Run: headless pygame with SDL's dummy video driver; simulated clock (each Clock.tick advances the game by its frame time, no real sleeping); random seed 0; keys injected as events and as key.get_pressed() state; no mouse input.
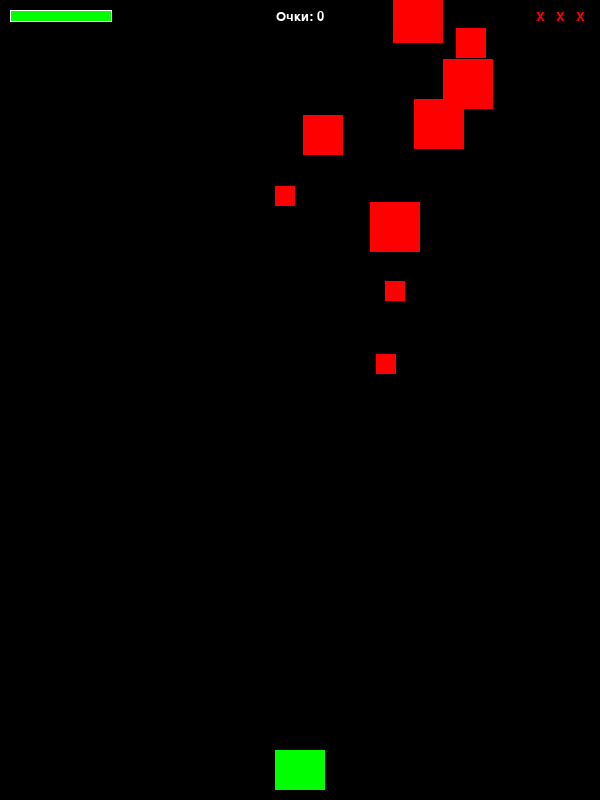
Frame 1 of 4 · flips 1–60 · no input
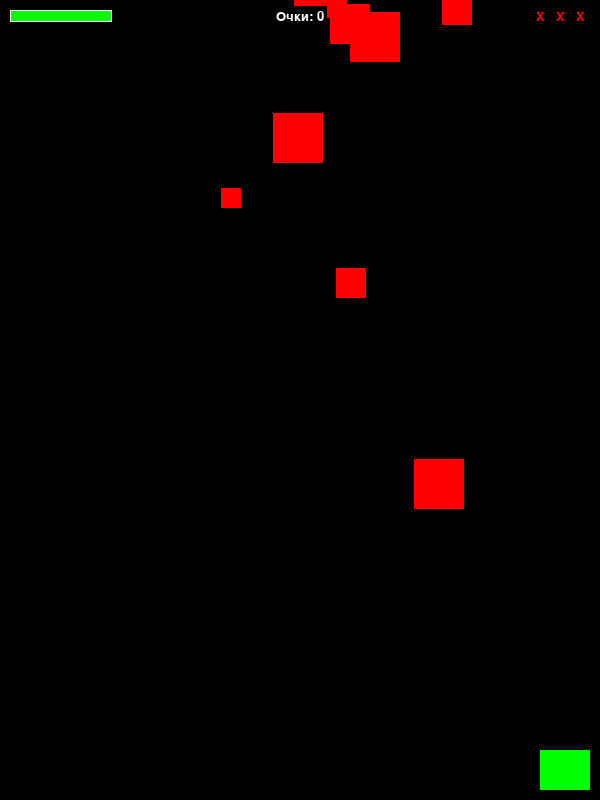
Frame 2 of 4 · flips 61–180 · tapped SPACE, RETURN · held RIGHT (→), D
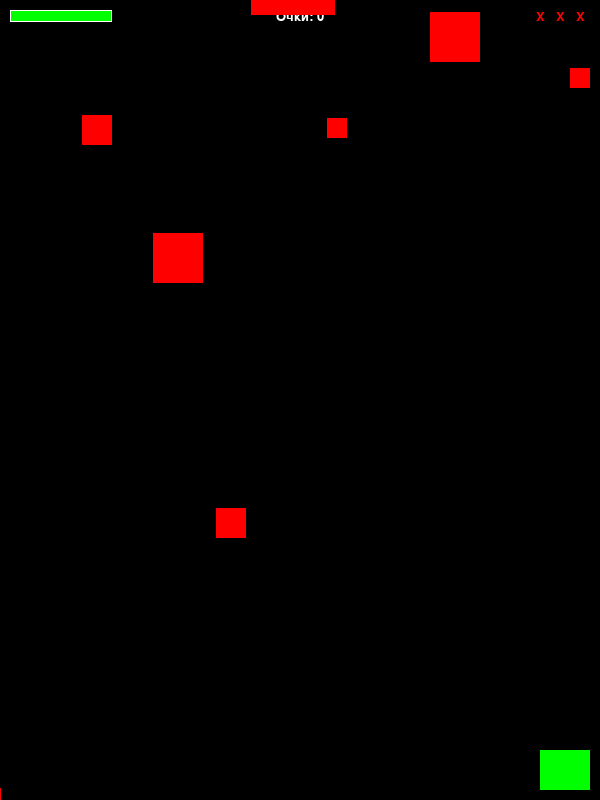
Frame 3 of 4 · flips 181–300 · held DOWN (↓), S
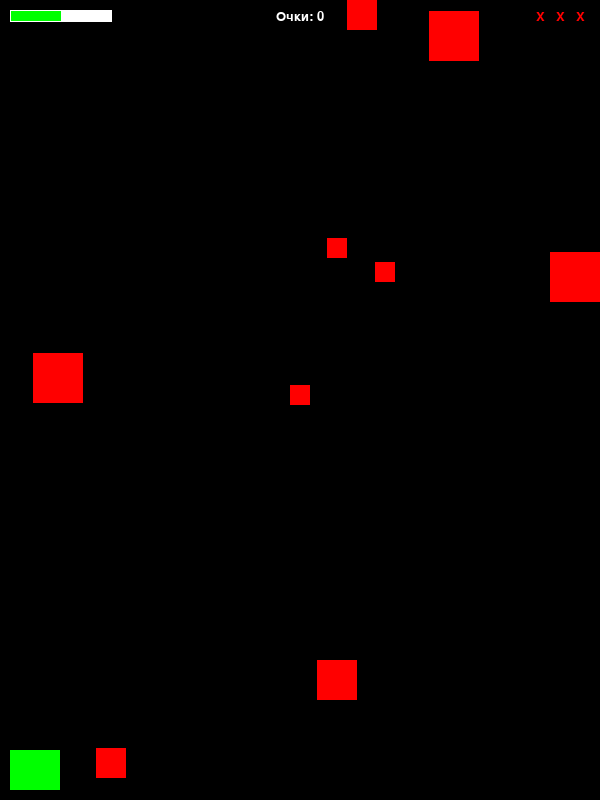
Frame 4 of 4 · flips 301–420 · held LEFT (←), A, UP (↑), W

The pygame program that drew these frames:

import pygame
import random

FPS = 60
WIDTH = 600
HEIGHT = 800

INDENT = 10

RED = (255, 0, 0)
GREEN = (0, 255, 0)
BLUE = (0, 0, 255)
BLACK = (0, 0, 0)
WHITE = (255, 255, 255)


class Player(pygame.sprite.Sprite):
    def __init__(self):
        pygame.sprite.Sprite.__init__(self)
        self.image = pygame.Surface((50, 40))
        self.image.fill(GREEN)
        self.rect = self.image.get_rect()
        self.rect.centerx = WIDTH / 2
        self.rect.bottom = HEIGHT - INDENT
        self.shoot_delay = 300
        self.shoot_timer = pygame.time.get_ticks() - self.shoot_delay
        self.lives = 3
        self.lives_timer = pygame.time.get_ticks()
        self.hidden = False
        self.health = 100
        self.speedx = 0

    def update(self):
        self.speedx = 0
        if player.hidden:
            now = pygame.time.get_ticks()
            if now - self.lives_timer > 1000:
                self.hidden = False
                self.rect.centerx = WIDTH / 2
                self.rect.bottom = HEIGHT - INDENT
        else:
            keystate = pygame.key.get_pressed()
            if keystate[pygame.K_LEFT]:
                self.speedx = -5
            if keystate[pygame.K_RIGHT]:
                self.speedx = 5
            if keystate[pygame.K_SPACE]:
                self.shoot()
            self.rect.x += self.speedx
            if self.rect.left < INDENT:
                self.rect.left = INDENT
            if self.rect.right > WIDTH - INDENT:
                self.rect.right = WIDTH - INDENT

    def get_lives(self, value):
        player.health -= value
        if player.health <= 0:
            player.lives -= 1
            player.hidden = True
            player.rect.top = HEIGHT + 50
            player.lives_timer = pygame.time.get_ticks()
            if player.lives > 0:
                player.health = 100
        return player.lives

    def shoot(self):
        now = pygame.time.get_ticks()
        if now - player.shoot_timer > self.shoot_delay:
            bullet = Bullet()
            bullets.add(bullet)
            all_sprites.add(bullet)
            player.shoot_timer = now


class Enemy(pygame.sprite.Sprite):
    def __init__(self):
        pygame.sprite.Sprite.__init__(self)
        self.size = random.randrange(20, 60, 10)
        self.image = pygame.Surface((self.size, self.size))
        self.image.fill(RED)
        self.rect = self.image.get_rect()
        self.rect.x = random.randrange(WIDTH - self.rect.width)
        self.rect.y = random.randrange(-100, -50)
        self.speedx = random.randrange(-3, 4)
        self.speedy = random.randrange(1, 8)

    def update(self):
        self.rect.x += self.speedx
        self.rect.y += self.speedy
        if self.rect.top > HEIGHT or self.rect.right < 0 or self.rect.left > WIDTH:
            self.rect.x = random.randrange(WIDTH - self.rect.width)
            self.rect.y = random.randrange(-100, -30)
            self.speedx = random.randrange(-3, 4)
            self.speedy = random.randrange(1, 8)


class Bullet(pygame.sprite.Sprite):
    def __init__(self):
        pygame.sprite.Sprite.__init__(self)
        self.image = pygame.Surface((10, 20))
        self.image.fill(BLUE)
        self.rect = self.image.get_rect()
        self.rect.centerx = player.rect.centerx
        self.rect.bottom = player.rect.y
        self.speedy = -10

    def update(self):
        self.rect.y += self.speedy
        if self.rect.bottom < 0:
            self.kill()


def draw_text(text, size, color, x, y):
    font = pygame.font.Font(font_name, size)
    surface = font.render(text, True, color)
    rect = surface.get_rect()
    rect.midtop = (x, y)
    screen.blit(surface, rect)


def draw_health(value):
    border_rect = pygame.Rect(10, 10, 102, 12)
    health_rect = pygame.Rect(11, 11, value, 10)
    pygame.draw.rect(screen, WHITE, border_rect)
    pygame.draw.rect(screen, GREEN, health_rect)


def draw_lives(value):
    for i in range(value):
        draw_text("X", 20, RED, WIDTH - 20 * (i + 1), 10)


pygame.init()
screen = pygame.display.set_mode((WIDTH, HEIGHT))
pygame.display.set_caption("Space Shooter")
clock = pygame.time.Clock()

delay = 0
score = 0
font_name = pygame.font.match_font('arial', bold=True)

all_sprites = pygame.sprite.Group()
enemies = pygame.sprite.Group()
bullets = pygame.sprite.Group()

player = Player()
all_sprites.add(player)


def create_enemy():
    enemy = Enemy()
    enemies.add(enemy)
    all_sprites.add(enemy)


for i in range(10):
    create_enemy()

running = True
while running:
    clock.tick(FPS)
    for event in pygame.event.get():
        if event.type == pygame.QUIT:
            running = False
    all_sprites.update()

    hits = pygame.sprite.spritecollide(player, enemies, True)
    for hit in hits:
        create_enemy()
        if player.get_lives(hit.size) == 0:
            delay = 3000
            running = False

    hits = pygame.sprite.groupcollide(enemies, bullets, True, True)
    for hit in hits:
        score += 70 - hit.size
        create_enemy()

    screen.fill(BLACK)
    draw_health(player.health)
    draw_text(f"Очки: {score}", 20, WHITE, WIDTH / 2, 10)
    draw_lives(player.lives)
    if delay == 0:
        all_sprites.draw(screen)
    else:
        draw_text("Игра завершена", 50, RED, WIDTH / 2, HEIGHT / 2 - 50)
    pygame.display.flip()
pygame.time.delay(delay)
pygame.quit()
